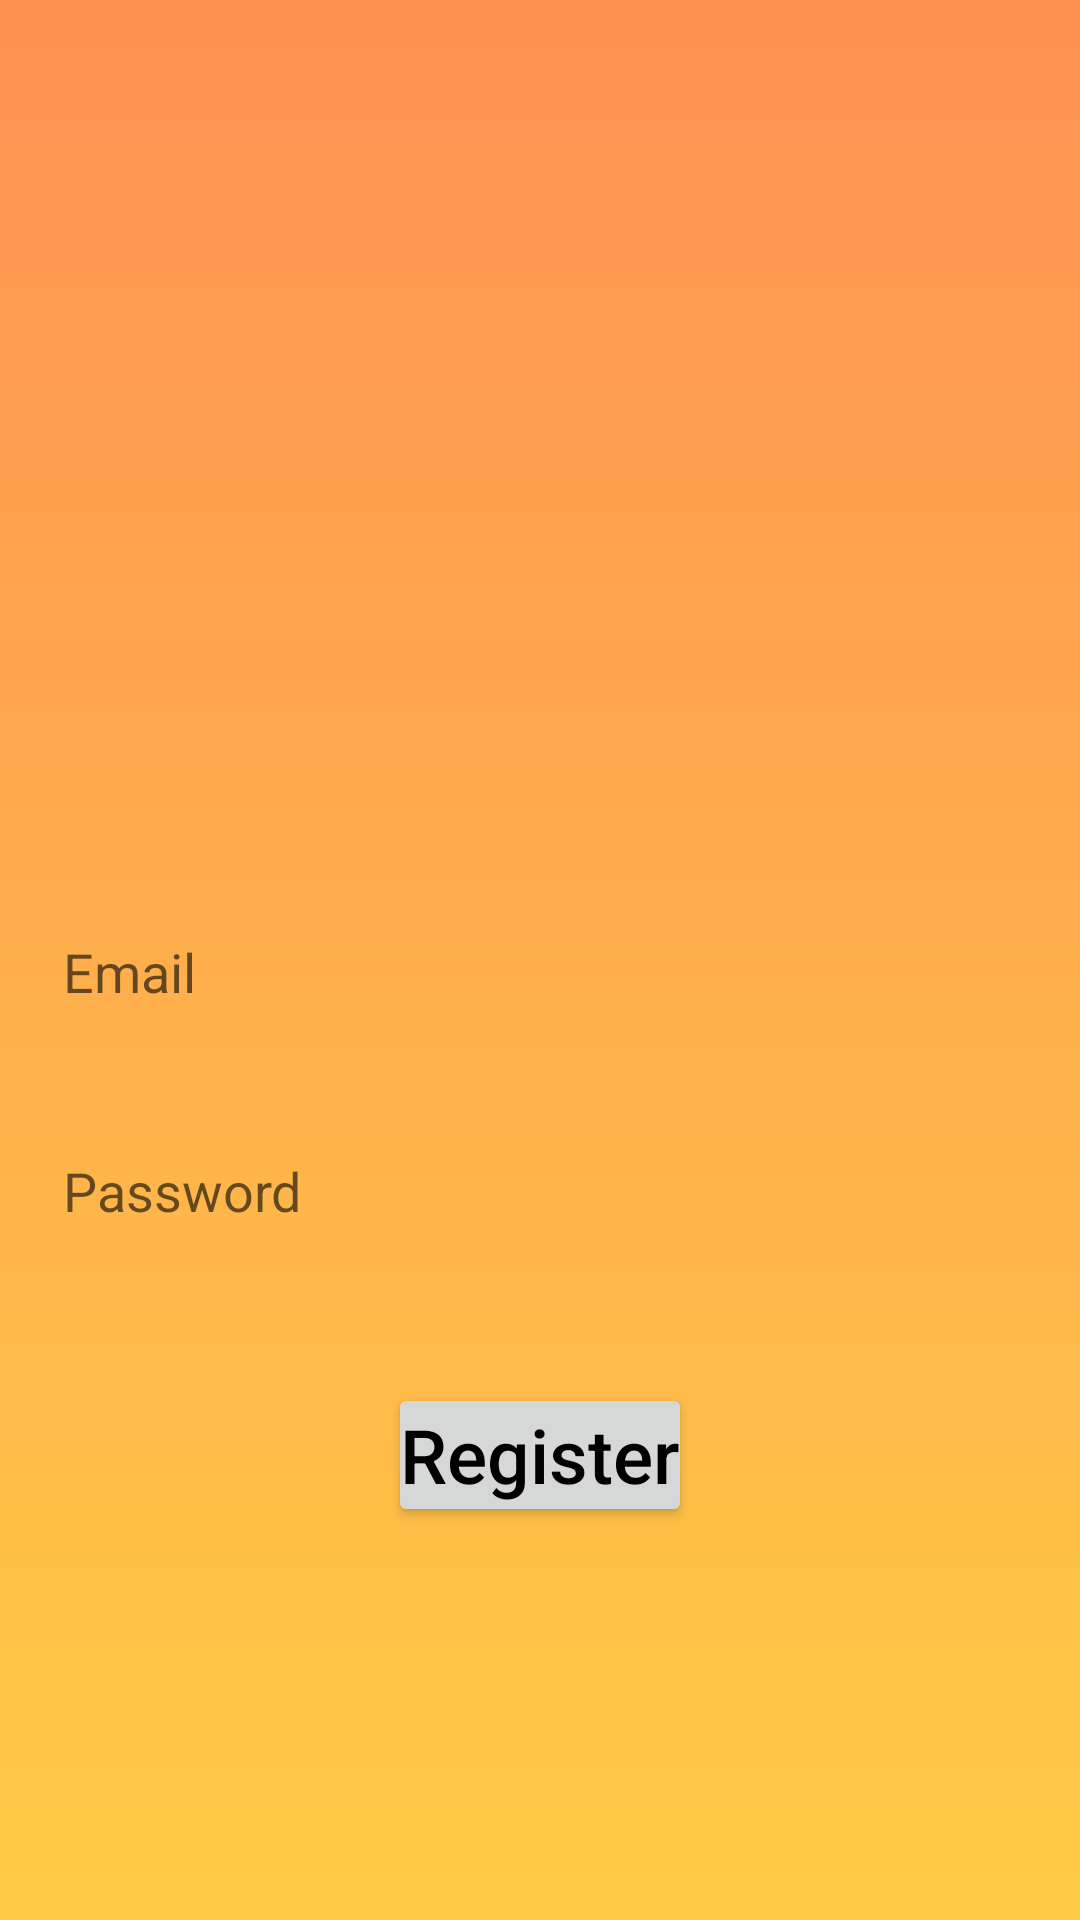

The Android layout XML behind this screen, and the referenced resources:
<!-- AndroidManifest.xml: application theme Theme.Strangerss -->
<!-- res/layout/activity_register.xml -->
<?xml version="1.0" encoding="utf-8"?>
<RelativeLayout xmlns:android="http://schemas.android.com/apk/res/android"
    xmlns:app="http://schemas.android.com/apk/res-auto"
    xmlns:tools="http://schemas.android.com/tools"
    android:layout_width="match_parent"
    android:layout_height="match_parent"
    android:background="@drawable/connecting_gradient"
    tools:context=".activities.RegisterActivity">


    <ImageView
        android:id="@+id/register_image"
        android:layout_width="match_parent"
        android:layout_height="250dp"
        android:src="@drawable/logo"
        android:layout_alignParentStart="true"
        android:layout_alignParentTop="true"
        android:scaleType="center"
        />


    <EditText
        android:id="@+id/register_email"
        android:layout_width="match_parent"
        android:layout_height="wrap_content"
        android:layout_below="@+id/register_image"
        android:layout_alignParentStart="true"
        android:layout_marginLeft="17dp"
        android:layout_marginTop="50dp"
        android:layout_marginRight="17dp"
        android:background="@drawable/white_rounded_bg"
        android:hint="@string/email"
        android:textColor="@color/black"
        android:importantForAutofill="no"
        android:inputType="textEmailAddress"
        android:minHeight="48dp"
        android:padding="4dp" />

    <EditText
        android:id="@+id/register_password"
        android:layout_width="match_parent"
        android:layout_height="wrap_content"
        android:layout_below="@+id/register_email"
        android:layout_alignParentStart="true"
        android:layout_marginLeft="17dp"
        android:layout_marginTop="25dp"
        android:layout_marginRight="17dp"
        android:background="@drawable/white_rounded_bg"
        android:hint="@string/password"
        android:importantForAutofill="no"
        android:textColor="@color/black"
        android:inputType="textPassword"
        android:minHeight="48dp"
        android:padding="4dp" />


    <Button
        android:id="@+id/register_button"
        android:layout_width="wrap_content"
        android:layout_height="wrap_content"
        android:layout_below="@+id/register_password"
        android:layout_centerHorizontal="true"
        android:layout_margin="40dp"
        android:gravity="center"
        android:padding="4dp"
        android:text="@string/register"
        android:textAllCaps="false"
        android:textColor="@color/black"
        android:textSize="25sp" />

</RelativeLayout>
<!-- resources referenced by this layout -->
<resources>
  <!-- drawable connecting_gradient (drawable) -->
  <?xml version="1.0" encoding="utf-8"?>
  <shape xmlns:android="http://schemas.android.com/apk/res/android">
      <gradient android:startColor="#FFCB44"
          android:endColor="#FF9153"
          android:angle="90"/>
  </shape>
  <string name="email">Email</string>
  <string name="password">Password</string>
  <string name="register">Register</string>
  <style name="Theme.Strangerss" parent="Theme.MaterialComponents.DayNight.NoActionBar">
          
          <item name="colorPrimary">@color/purple_500</item>
          <item name="colorPrimaryVariant">@color/purple_700</item>
          <item name="colorOnPrimary">@color/white</item>
          
          <item name="colorSecondary">@color/teal_200</item>
          <item name="colorSecondaryVariant">@color/teal_700</item>
          <item name="colorOnSecondary">@color/black</item>
          
          <item name="android:statusBarColor">?attr/colorPrimaryVariant</item>
          
          <item name="android:windowFullscreen">true</item>
      </style>
  <!-- not gathered from this repository: default colours our renderer supplied (Android Studio template values) -->
  <color name="purple_500">#FF6200EE</color>
  <color name="purple_700">#FF3700B3</color>
  <color name="teal_200">#FF03DAC5</color>
  <color name="teal_700">#FF018786</color>
  <color name="black">#FF000000</color>
  <color name="white">#FFFFFFFF</color>
</resources>
